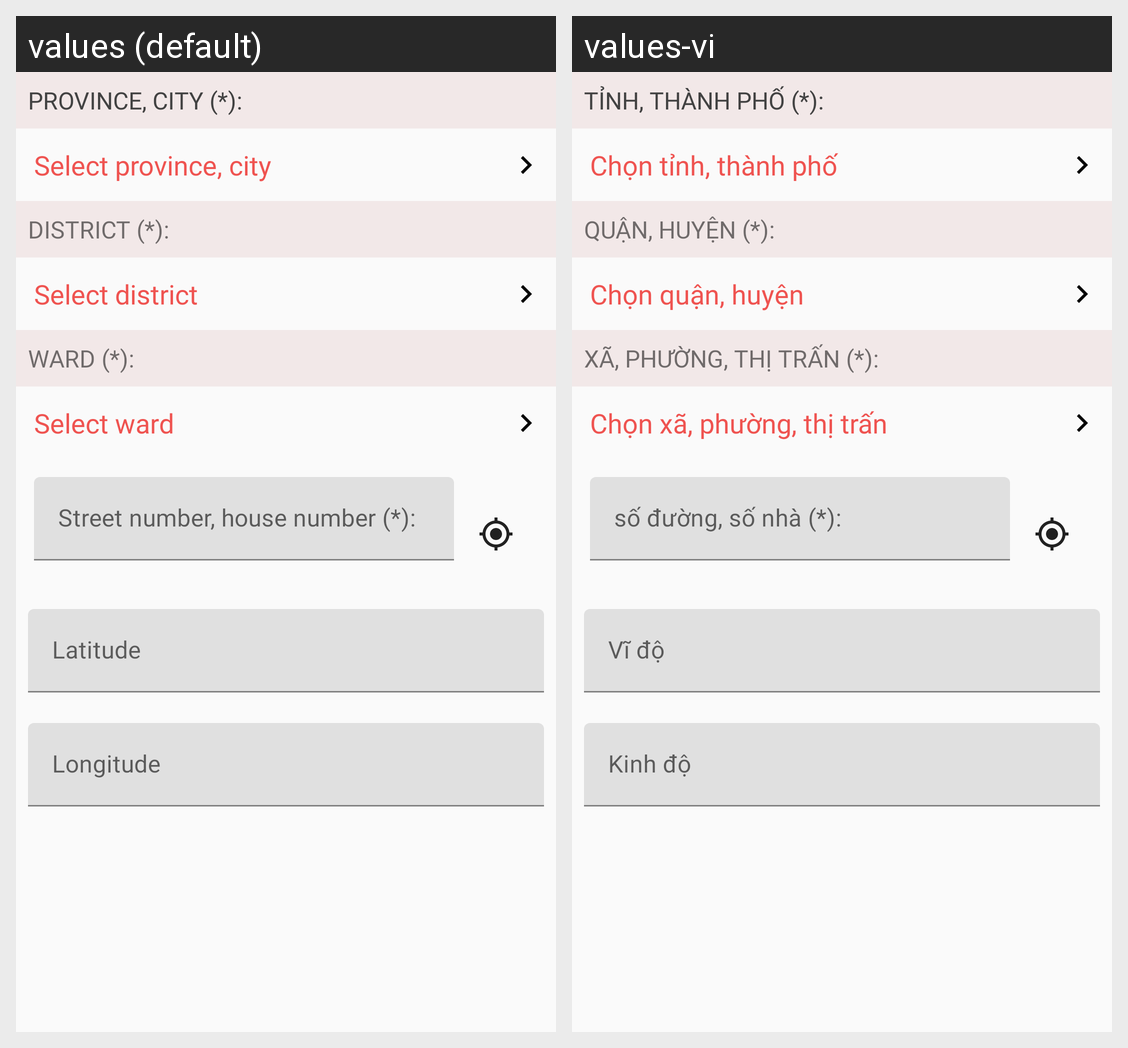

For this localized Android screen grid, give each drawn string resource with its value in every locale shown.
Android screen res/layout/fragment_select_address_location.xml rendered under 2 locales, left to right: values (default), values-vi. Device: Nexus 5 (rendered at 1080×1920; each locale shown at half size, 540×960, under a caption strip naming it); theme AppTheme.
Strings drawn on this screen, with the default value and each locale's value (text and hints the layout hard-codes, and strings that could not be matched under every locale, appear in the picture but are not listed):

province_city
  values: PROVINCE, CITY (*):
  values-vi: TỈNH, THÀNH PHỐ (*):

select_province_city
  values: Select province, city
  values-vi: Chọn tỉnh, thành phố

district
  values: DISTRICT (*):
  values-vi: QUẬN, HUYỆN (*):

select_district
  values: Select district
  values-vi: Chọn quận, huyện

ward
  values: WARD (*):
  values-vi: XÃ, PHƯỜNG, THỊ TRẤN (*):

select_ward
  values: Select ward
  values-vi: Chọn xã, phường, thị trấn

street_number_house_number
  values: Street number, house number (*):
  values-vi: số đường, số nhà (*):

latitude
  values: Latitude
  values-vi: Vĩ độ

Longitude
  values: Longitude
  values-vi: Kinh độ
